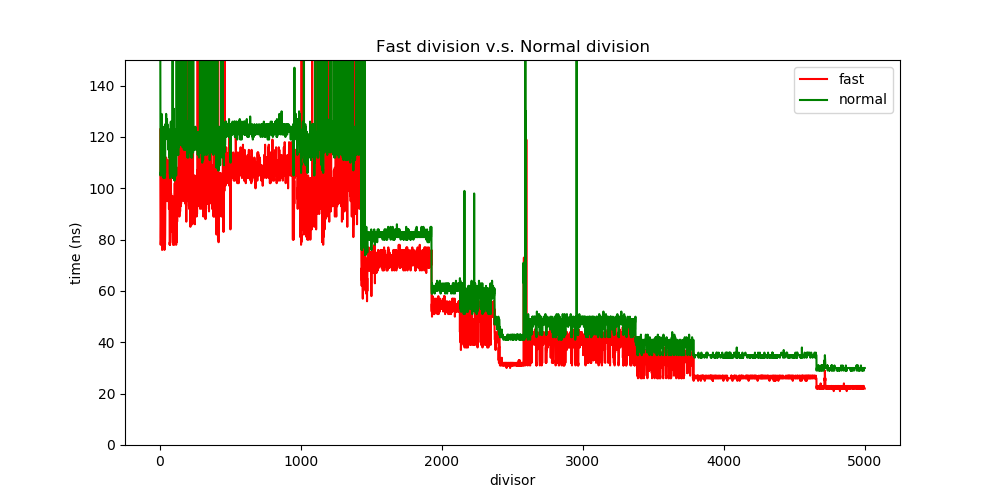

Data behind this chart, as committed beside it:
fast, normal
123, 176
101, 125
81, 105
78, 106
79, 106
80, 107
91, 121
94, 117
105, 122
111, 127
102, 129
93, 121
114, 127
76, 105
76, 106
78, 108
102, 120
99, 123
98, 120
100, 124
97, 121
92, 119
96, 121
81, 104
80, 106
93, 120
103, 122
101, 120
96, 119
105, 124
76, 106
81, 105
79, 104
80, 106
78, 106
82, 106
94, 125
100, 119
102, 122
103, 123
101, 123
95, 120
112, 129
104, 122
104, 123
100, 123
98, 124
97, 121
107, 127
97, 121
97, 121
105, 125
95, 120
99, 123
101, 120
110, 119
111, 122
99, 123
109, 115
108, 120
... 4,939 more rows
